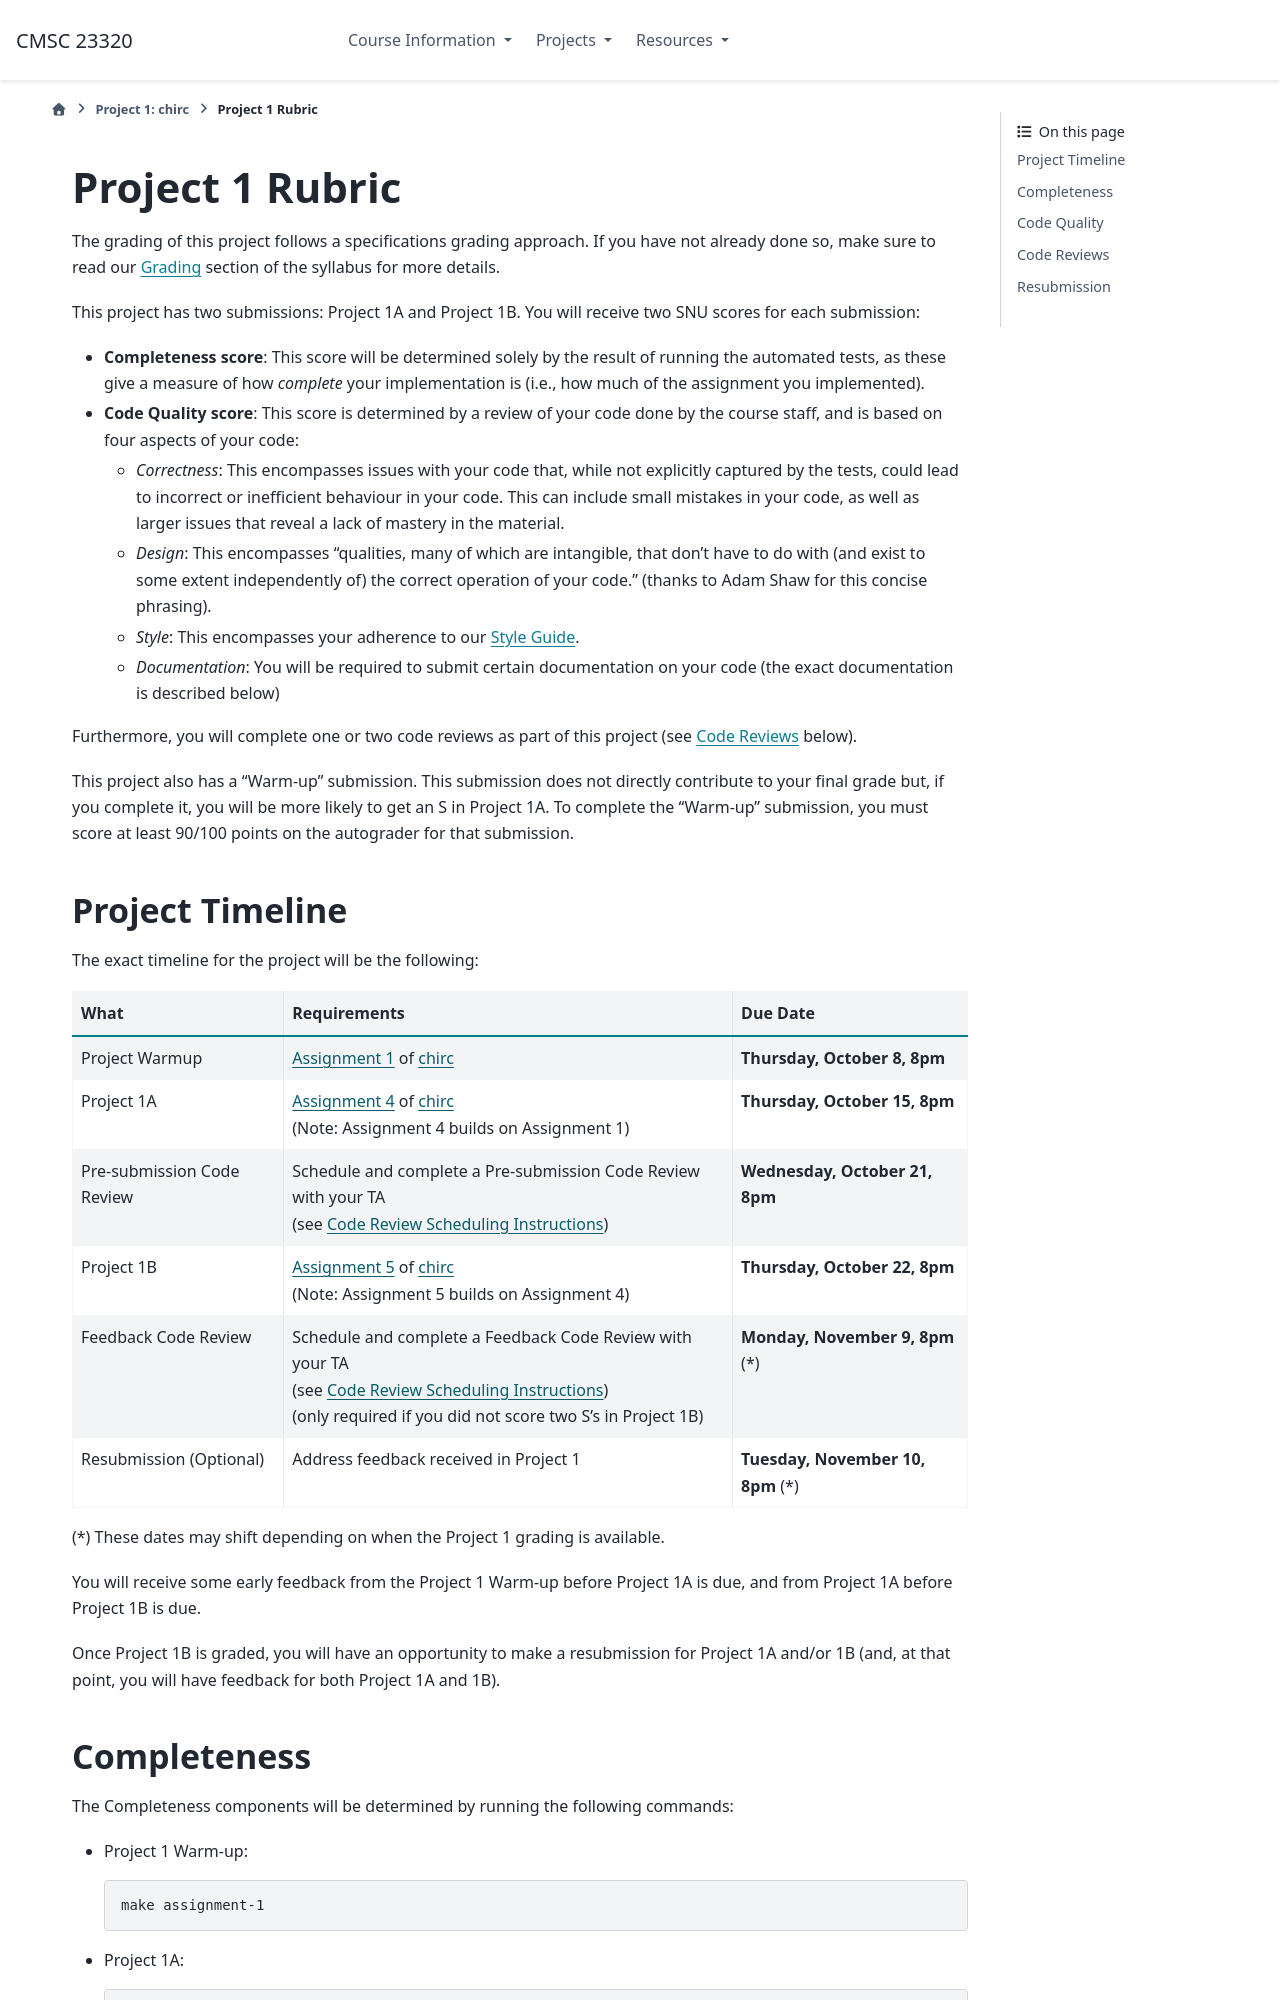

repository: uchicago-cs/cmsc23320 · page: projects/project1_rubric.html · generator: sphinx

Project 1 Rubric
================

The grading of this project follows a specifications grading approach. If you have not already
done so, make sure to read our `Grading <../syllabus.html#grading>`__ section of
the syllabus for more details.

This project has two submissions: Project 1A and Project 1B. You will receive two SNU scores
for each submission:

- **Completeness score**: This score will be determined solely by the result of running
  the automated tests, as these give a measure of how *complete* your implementation
  is (i.e., how much of the assignment you implemented).
- **Code Quality score**: This score is determined by a review of your code done by
  the course staff, and is based on four aspects of your code:

  - *Correctness*: This encompasses issues with your code
    that, while not explicitly captured by the tests, could lead to
    incorrect or inefficient behaviour in your code. This can include
    small mistakes in your code, as well as larger issues that reveal
    a lack of mastery in the material.
  - *Design*: This encompasses
    "qualities, many of which are intangible, that don't have to do with (and exist
    to some extent independently of) the correct operation of your code." (thanks to
    Adam Shaw for this concise phrasing).
  - *Style*: This encompasses your adherence
    to our `Style Guide <https://uchicago-cs.github.io/student-resource-guide/style-guide/c.html>`__.
  - *Documentation*: You will be required to submit certain documentation on
    your code (the exact documentation is described below)

Furthermore, you will complete one or two code reviews as part of this project
(see `Code Reviews`_ below).

This project also has a "Warm-up" submission. This submission does not directly contribute
to your final grade but, if you complete it, you will be more likely to get an S in Project 1A.
To complete the "Warm-up" submission, you must score at least 90/100 points on the autograder
for that submission.

Project Timeline
----------------

The exact timeline for the project will be the following:

.. include:: project1_timeline.txt

You will receive some early feedback from the Project 1 Warm-up before Project 1A is due,
and from Project 1A before Project 1B is due.

Once Project 1B is graded,
you will have an opportunity to make a resubmission for Project 1A and/or 1B (and, at that point,
you will have feedback for both Project 1A and 1B).

Completeness
------------

The Completeness components will be determined by running the following commands:

- Project 1 Warm-up::

    make assignment-1

- Project 1A::

    make assignment-4

- Project 1B::

    make assignment-4+5

(see `Using the automated tests <http://chi.cs.uchicago.edu/chirc/testing.html#using-the-automated-tests>`_
in the chirc documentation for more details on these commands)

Your SNU score will then be determined as follows:

+---------------------+---------------+---------------+
| Grade               | Project 1A    | Project 1B    |
+=====================+===============+===============+
| Satisfactory        | at least 90   | at least 180  |
+---------------------+---------------+---------------+
| Needs Improvement   | at least 60   | at least 120  |
+---------------------+---------------+---------------+
| Unsatisfactory      | less than 60  | less than 120 |
+---------------------+---------------+---------------+

Note that the completeness score for Project 1B is based on the tests for both Assignment 4 *and*
Assignment 5 of chirc (and is scored out of 200 possible points)
